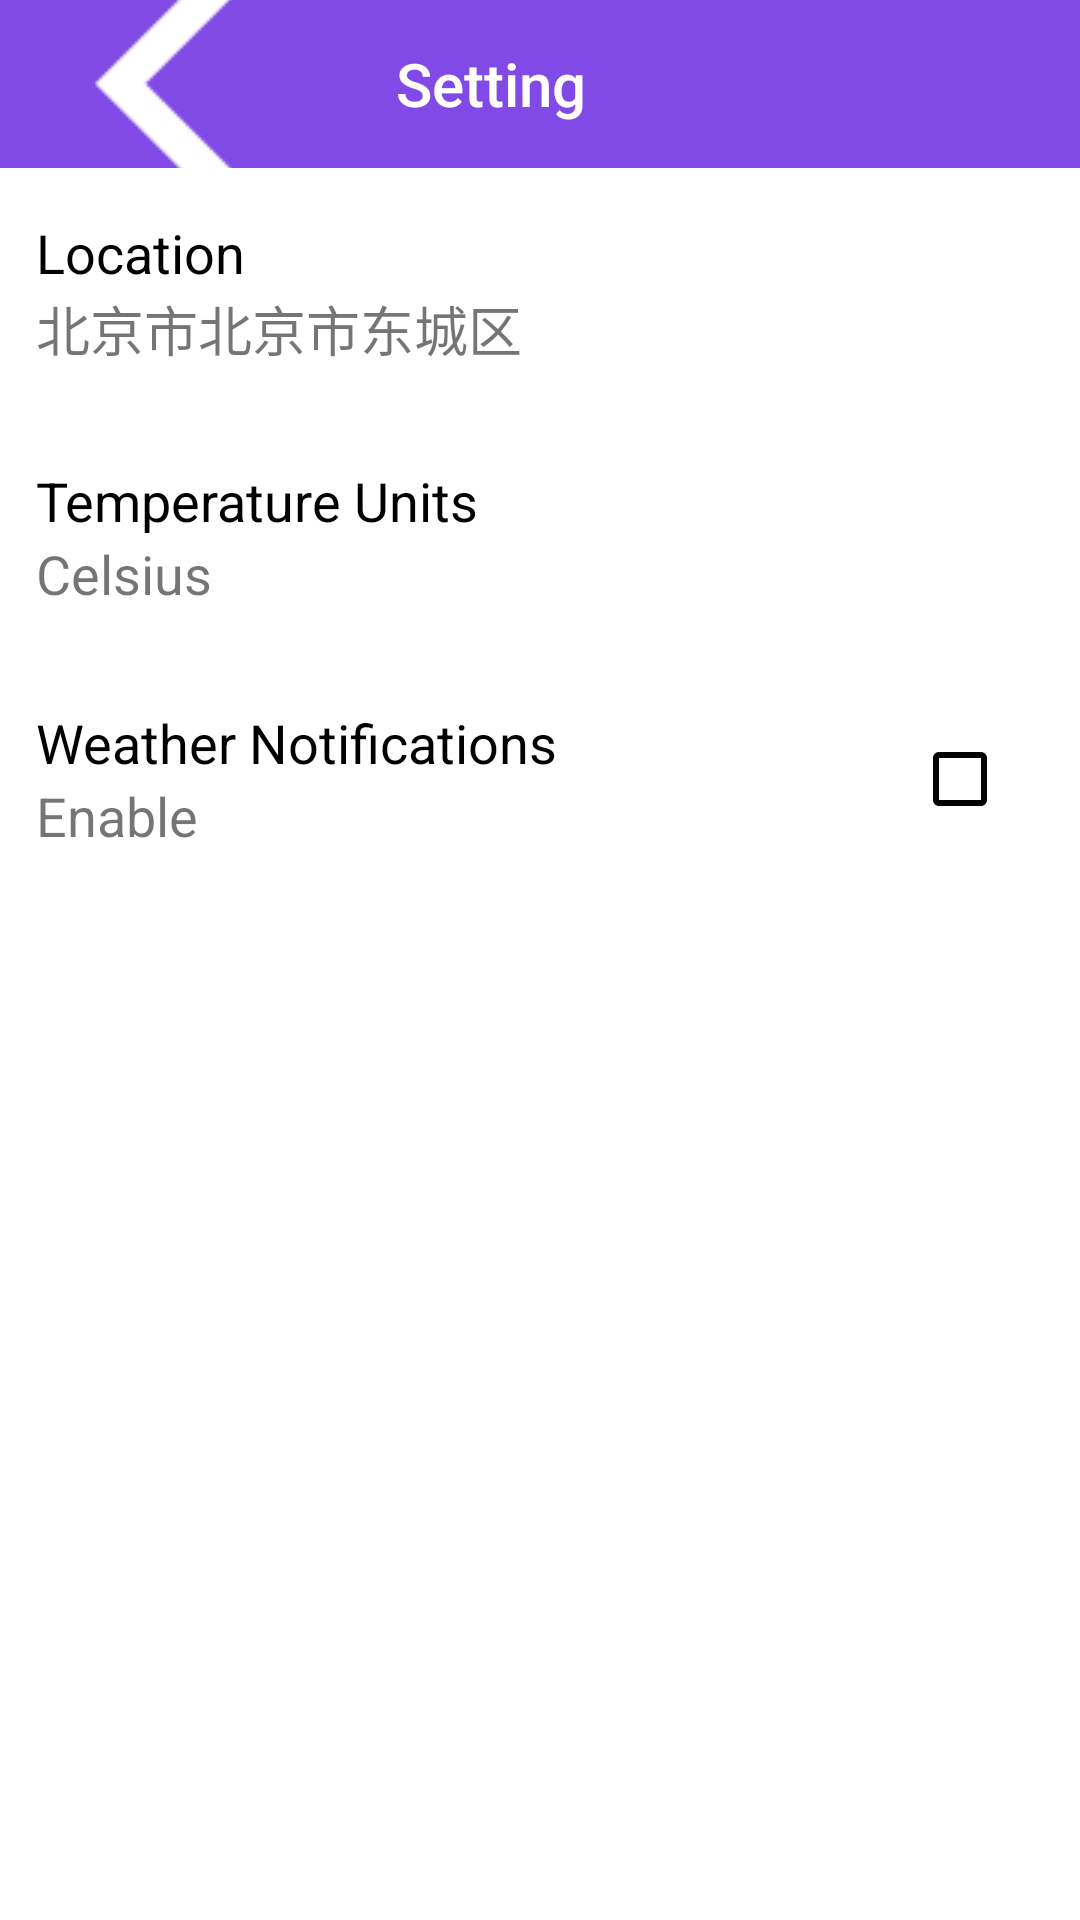

The Android layout XML behind this screen, and the referenced resources:
<!-- AndroidManifest.xml: application theme AppTheme -->
<!-- res/layout/activity_setting.xml -->
<?xml version="1.0" encoding="utf-8"?>
<androidx.constraintlayout.widget.ConstraintLayout xmlns:android="http://schemas.android.com/apk/res/android"
    xmlns:app="http://schemas.android.com/apk/res-auto"
    xmlns:tools="http://schemas.android.com/tools"
    android:layout_width="match_parent"
    android:layout_height="match_parent"
    tools:context=".SettingActivity">

    <androidx.appcompat.widget.Toolbar
        android:id="@+id/toolbar"
        android:layout_width="match_parent"
        android:layout_height="?attr/actionBarSize"
        android:background="@color/colorPrimary"
        app:navigationIcon="@drawable/back"
        android:theme="@style/Base.Theme.AppCompat.Light"
        app:layout_constraintEnd_toEndOf="parent"
        app:layout_constraintStart_toStartOf="parent"
        app:layout_constraintTop_toTopOf="parent"
        app:title="@string/setting"
        app:titleTextColor="@color/white" />

    <androidx.constraintlayout.widget.ConstraintLayout
        android:id="@+id/constraintLayout"
        android:layout_width="match_parent"
        android:layout_height="wrap_content"
        app:layout_constraintEnd_toEndOf="parent"
        app:layout_constraintHorizontal_bias="1.0"
        app:layout_constraintStart_toStartOf="parent"
        app:layout_constraintTop_toBottomOf="@+id/toolbar">

        <TextView
            android:id="@+id/location_lable"
            android:layout_width="wrap_content"
            android:layout_height="wrap_content"
            android:layout_marginStart="12dp"
            android:layout_marginLeft="12dp"
            android:layout_marginTop="16dp"
            android:text="Location"
            android:textColor="@android:color/black"
            android:textSize="18sp"
            app:layout_constraintStart_toStartOf="parent"
            app:layout_constraintTop_toTopOf="parent" />

        <TextView
            android:id="@+id/location"
            android:layout_width="0dp"
            android:layout_height="wrap_content"
            android:layout_marginStart="12dp"
            android:layout_marginLeft="12dp"
            android:layout_marginBottom="16dp"
            android:text="北京市北京市东城区"
            android:textSize="18sp"
            app:layout_constraintBottom_toBottomOf="parent"
            app:layout_constraintStart_toStartOf="parent"
            app:layout_constraintTop_toBottomOf="@+id/location_lable" />
    </androidx.constraintlayout.widget.ConstraintLayout>

    <androidx.constraintlayout.widget.ConstraintLayout
        android:id="@+id/constraintLayout2"
        android:layout_width="match_parent"
        android:layout_height="wrap_content"
        app:layout_constraintEnd_toEndOf="parent"
        app:layout_constraintHorizontal_bias="0.0"
        app:layout_constraintStart_toStartOf="parent"
        app:layout_constraintTop_toBottomOf="@+id/constraintLayout">

        <TextView
            android:id="@+id/units_label"
            android:layout_width="wrap_content"
            android:layout_height="wrap_content"
            android:layout_marginStart="12dp"
            android:layout_marginLeft="12dp"
            android:layout_marginTop="16dp"
            android:text="Temperature Units"
            android:textColor="@android:color/black"
            android:textSize="18sp"
            app:layout_constraintStart_toStartOf="parent"
            app:layout_constraintTop_toTopOf="parent" />

        <TextView
            android:id="@+id/units"
            android:layout_width="0dp"
            android:layout_height="wrap_content"
            android:layout_marginStart="12dp"
            android:layout_marginLeft="12dp"
            android:layout_marginBottom="16dp"
            android:text="@string/she"
            android:textSize="18sp"
            app:layout_constraintBottom_toBottomOf="parent"
            app:layout_constraintStart_toStartOf="parent"
            app:layout_constraintTop_toBottomOf="@+id/units_label" />
    </androidx.constraintlayout.widget.ConstraintLayout>

    <androidx.constraintlayout.widget.ConstraintLayout
        android:layout_width="match_parent"
        android:layout_height="wrap_content"
        app:layout_constraintEnd_toEndOf="parent"
        app:layout_constraintStart_toStartOf="parent"
        app:layout_constraintTop_toBottomOf="@+id/constraintLayout2">

        <TextView
            android:id="@+id/is_noticed_label"
            android:layout_width="wrap_content"
            android:layout_height="wrap_content"
            android:layout_marginStart="12dp"
            android:layout_marginLeft="12dp"
            android:layout_marginTop="16dp"
            android:text="Weather Notifications"
            android:textColor="@android:color/black"
            android:textSize="18sp"
            app:layout_constraintStart_toStartOf="parent"
            app:layout_constraintTop_toTopOf="parent" />

        <TextView
            android:id="@+id/notice_status"
            android:layout_width="wrap_content"
            android:layout_height="wrap_content"
            android:layout_marginStart="12dp"
            android:layout_marginLeft="12dp"
            android:layout_marginBottom="16dp"
            android:text="Enable"
            android:textSize="18sp"
            app:layout_constraintBottom_toBottomOf="parent"
            app:layout_constraintStart_toStartOf="parent"
            app:layout_constraintTop_toBottomOf="@+id/is_noticed_label" />

        <CheckBox
            android:id="@+id/is_noticed"
            android:layout_width="wrap_content"
            android:layout_height="wrap_content"
            android:layout_marginEnd="24dp"
            android:layout_marginRight="24dp"
            app:layout_constraintBottom_toBottomOf="parent"
            app:layout_constraintEnd_toEndOf="parent"
            app:layout_constraintTop_toTopOf="parent" />
    </androidx.constraintlayout.widget.ConstraintLayout>

</androidx.constraintlayout.widget.ConstraintLayout>
<!-- resources referenced by this layout -->
<resources>
  <color name="colorPrimary">#8149E6</color>
  <color name="white">#fff</color>
  <!-- drawable back: png bitmap (drawable-mdpi, 1013 bytes) -->
  <string name="setting">Setting</string>
  <string name="she">Celsius</string>
  <style name="AppTheme" parent="Theme.AppCompat.Light.NoActionBar">
          
          
          <item name="colorPrimary">@color/colorPrimary</item>
          
          <item name="colorPrimaryDark">@color/colorPrimaryDark</item>
          
          <item name="colorAccent">@color/colorAccent</item>
          
          <item name="android:textColorPrimary">#FFFFFF</item>
          
          <item name="android:windowBackground">@color/white</item>
          
          <item name="colorControlNormal">@color/black</item>
          
          <item name="colorButtonNormal">@color/accent_material_light</item>
          
          <item name="editTextColor">@android:color/white</item>
          <item name="android:textColorSecondary">@color/white</item>
      </style>
  <color name="colorPrimaryDark">#3C1180</color>
  <color name="colorAccent">#2196F3</color>
  <color name="black">#000000</color>
</resources>
